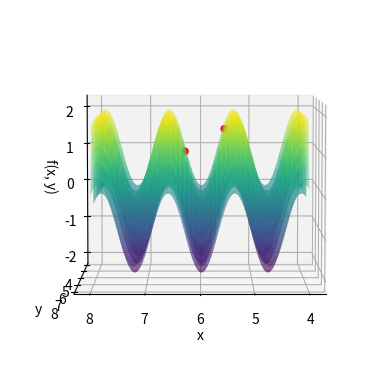
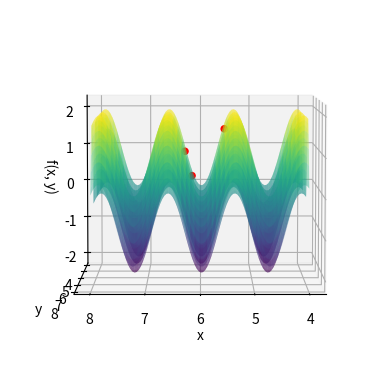
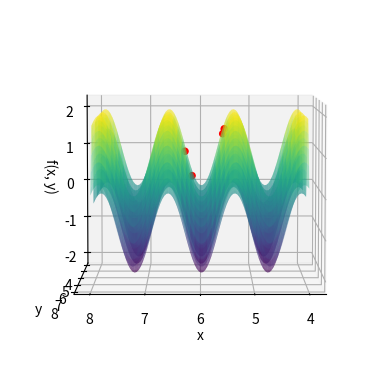
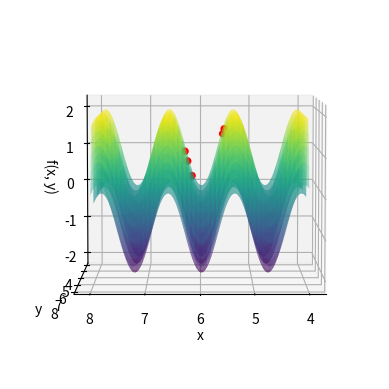
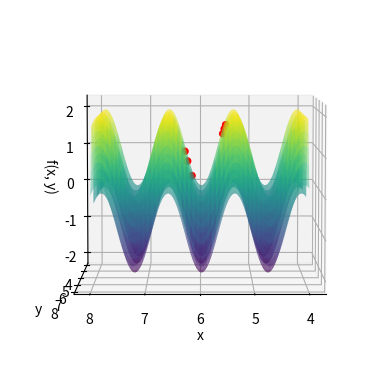
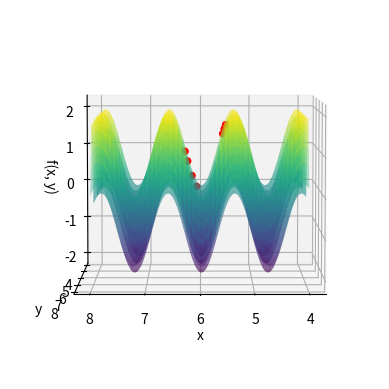
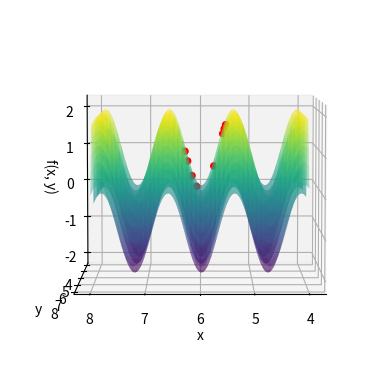
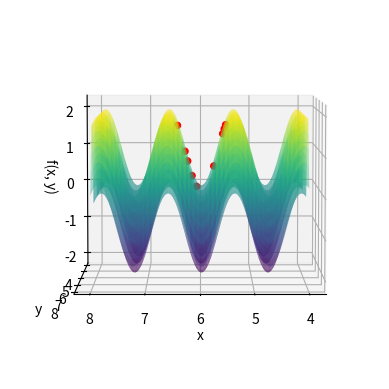
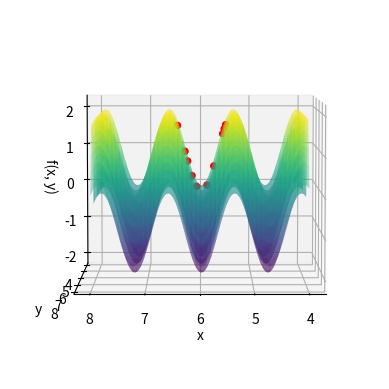
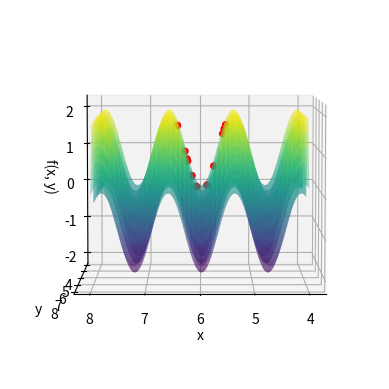

Python code for these plots, in order:
import numpy as np
import matplotlib.pyplot as plt
from mpl_toolkits.mplot3d import Axes3D
import sympy as sp

# definimos las variables simbólicas que en estes caso trabajaremos con x,y
x_sym, y_sym = sp.symbols('x y')

func_sym = sp.sin(5 * x_sym) + sp.cos(5 * y_sym)

# se calculas las derivadas parciales respecto a x ,y
derivada_x = sp.diff(func_sym, x_sym)
derivada_y = sp.diff(func_sym, y_sym)

# funciones para evaluar la función y sus derivadas numericamente
def func(x_val, y_val):
    return np.sin(5 * x_val) + np.cos(5 * y_val)

def gradiente(x_val, y_val): # en este funcion se crea una lista de las derivadas parciales dx*i + dy*j se lo hace en froma de una lista
    grad_x = float(derivada_x.subs({x_sym: x_val, y_sym: y_val}))
    grad_y = float(derivada_y.subs({x_sym: x_val, y_sym: y_val}))
    return np.array([grad_x, grad_y])

# funcinn de descenso de gradiente
def descenso_gradiente(x0, y0, alpha, er, iter):
    """En esta funcion se procedera hacer los calculos respectivos con la equacion vista en clases """
    points = [(x0, y0)] # lista donde se almacenaran los puntos de los valores calculadis

    for i in range(iter):
        grad = gradiente(x0, y0)  # Evaluamos el gradiente
        # con el uso de la equacion 1 actualzamos los valores de x,y
        x_new = x0 - alpha * grad[0]  # Actualizamos x
        y_new = y0 - alpha * grad[1]  # Actualizamos y

        points.append((x_new, y_new)) # agreagmos los puntos optenimos a la lista

        # Graficamos en una grafica en 3 dimensiones
        x_range = np.linspace(4, 8, 100)
        y_range = np.linspace(4, 8, 100)
        X, Y = np.meshgrid(x_range, y_range)
        Z = func(X, Y) # se calcula los valores de z para la graficacion

        fig = plt.figure() 
        ax = fig.add_subplot(111, projection='3d')
        ax.plot_surface(X, Y, Z, cmap='viridis', alpha=0.4)
        
        # Usamos func para calcular los valores de Z correspondientes a los puntos
        z_values = [func(x, y) for x, y in points]
        ax.scatter(*zip(*points), z_values, color='red', s=20, alpha=1)# se grafica los puntos en la grafica

        ax.view_init(elev=5, azim=90)  # aqui ajustamos la froma de la grafica para una mejor vizualizacion  

        # Se configura la grafica para visualizarla de una mejor manera
        ax.set_xlabel('x')
        ax.set_ylabel('y')
        ax.set_zlabel('f(x, y)')
        plt.savefig(f'grafica_seno_cos{i}.png', dpi=300, bbox_inches='tight')
        plt.show()  # Mostramos la grafica
        
        # verificamos el criterio de convergencia
        if np.linalg.norm([x_new - x0, y_new - y0]) < er:
            break
        
        x0, y0 = x_new, y_new  # actualizamos los valores para la siguiente iteración

alpha = 0.15  # tasa de aprendizaje (0-1)
x0, y0 = 2*np.pi, 2*np.pi  # valores iniciales
er = 0.1  #error relativo 
iter = 10  # limite maximo de iteraciones

# Ejecutamos la funcion
descenso_gradiente(x0, y0, alpha, er, iter)
